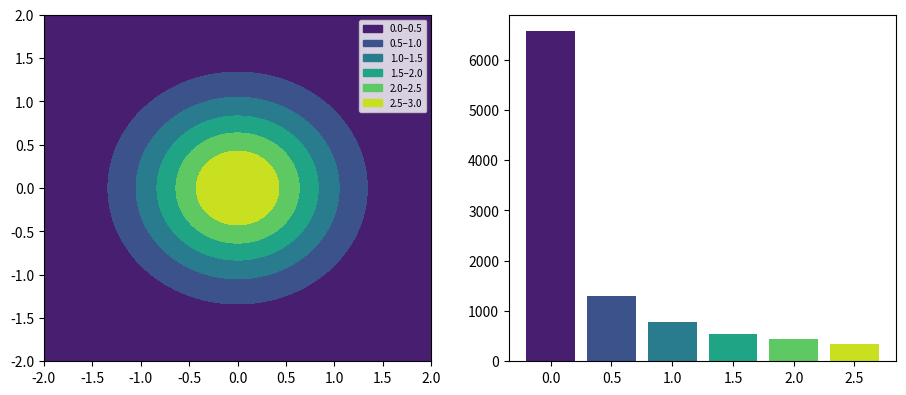

Here is the Python script that generated this plot:
# Read a contour set's levels and colours to build a legend of proxy patches and to colour a matching histogram.
import numpy as np
import matplotlib.pyplot as plt
from matplotlib.patches import Patch

y, x = np.mgrid[-2:2:100j, -2:2:100j]
z = np.exp(-(x ** 2 + y ** 2)) * 3
fig, (a, b) = plt.subplots(1, 2, figsize=(11, 4.5))
cf = a.contourf(x, y, z, levels=5, cmap="viridis")
levels = cf.levels
colors = cf.cmap(cf.norm((levels[:-1] + levels[1:]) / 2))
a.legend(handles=[Patch(color=c, label=f"{lo:.1f}–{hi:.1f}") for c, lo, hi in zip(colors, levels[:-1], levels[1:])], fontsize=7)
counts, _ = np.histogram(z, bins=levels)
b.bar(range(len(counts)), counts, color=colors)
b.set_xticks(range(len(counts)), [f"{lo:.1f}" for lo in levels[:-1]])
print(np.round(levels, 3).tolist(), counts.tolist(), np.round(colors[0], 4).tolist())
fig.savefig("levels.png", dpi=50)
